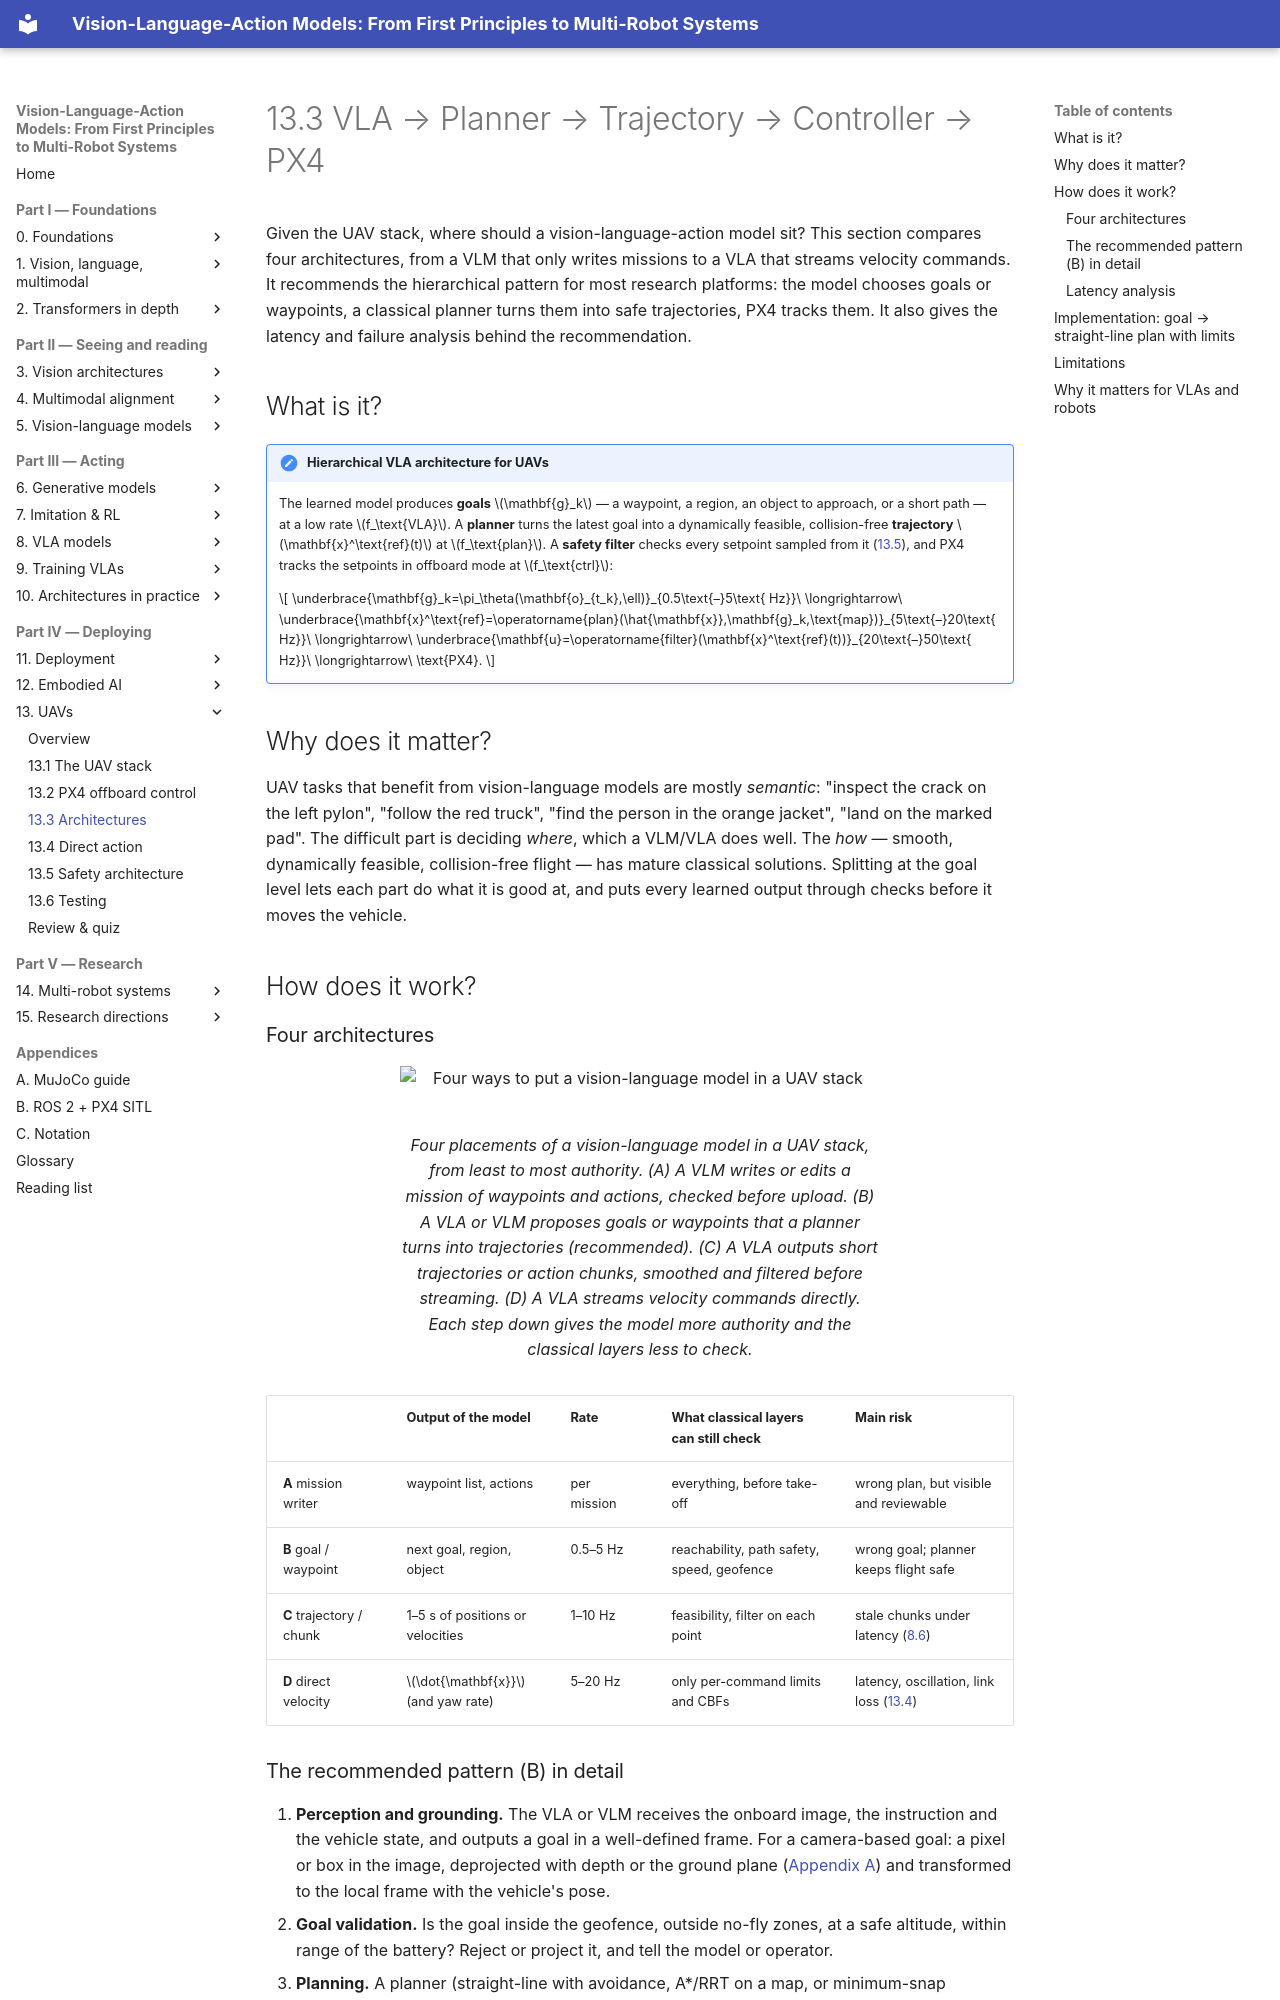

repository: invidia0/mr-vlas · page: chapters/13-uavs/architectures.html · generator: mkdocs

# 13.3 VLA → Planner → Trajectory → Controller → PX4

Given the UAV stack, where should a vision-language-action model sit? This section compares four architectures, from a VLM that only writes missions to a VLA that streams velocity commands. It recommends the hierarchical pattern for most research platforms: the model chooses goals or waypoints, a classical planner turns them into safe trajectories, PX4 tracks them. It also gives the latency and failure analysis behind the recommendation.

## What is it?

!!! definition "Hierarchical VLA architecture for UAVs"
    The learned model produces **goals** $\mathbf{g}_k$ — a waypoint, a region, an object to approach, or a short path — at a low rate $f_\text{VLA}$. A **planner** turns the latest goal into a dynamically feasible, collision-free **trajectory** $\mathbf{x}^\text{ref}(t)$ at $f_\text{plan}$. A **safety filter** checks every setpoint sampled from it ([13.5](safety.md)), and PX4 tracks the setpoints in offboard mode at $f_\text{ctrl}$:

    $$
    \underbrace{\mathbf{g}_k=\pi_\theta(\mathbf{o}_{t_k},\ell)}_{0.5\text{–}5\text{ Hz}}\ \longrightarrow\ \underbrace{\mathbf{x}^\text{ref}=\operatorname{plan}(\hat{\mathbf{x}},\mathbf{g}_k,\text{map})}_{5\text{–}20\text{ Hz}}\ \longrightarrow\ \underbrace{\mathbf{u}=\operatorname{filter}(\mathbf{x}^\text{ref}(t))}_{20\text{–}50\text{ Hz}}\ \longrightarrow\ \text{PX4}.
    $$

## Why does it matter?

UAV tasks that benefit from vision-language models are mostly *semantic*: "inspect the crack on the left pylon", "follow the red truck", "find the person in the orange jacket", "land on the marked pad". The difficult part is deciding *where*, which a VLM/VLA does well. The *how* — smooth, dynamically feasible, collision-free flight — has mature classical solutions. Splitting at the goal level lets each part do what it is good at, and puts every learned output through checks before it moves the vehicle.

## How does it work?

### Four architectures

<figure markdown="span">
  ![Four ways to put a vision-language model in a UAV stack](../../assets/figures/uav-architectures.svg)
  <figcaption markdown="span">Four placements of a vision-language model in a UAV stack, from least to most authority. (A) A VLM writes or edits a mission of waypoints and actions, checked before upload. (B) A VLA or VLM proposes goals or waypoints that a planner turns into trajectories (recommended). (C) A VLA outputs short trajectories or action chunks, smoothed and filtered before streaming. (D) A VLA streams velocity commands directly. Each step down gives the model more authority and the classical layers less to check.</figcaption>
</figure>

| | Output of the model | Rate | What classical layers can still check | Main risk |
|---|---|---|---|---|
| **A** mission writer | waypoint list, actions | per mission | everything, before take-off | wrong plan, but visible and reviewable |
| **B** goal / waypoint | next goal, region, object | 0.5–5 Hz | reachability, path safety, speed, geofence | wrong goal; planner keeps flight safe |
| **C** trajectory / chunk | 1–5 s of positions or velocities | 1–10 Hz | feasibility, filter on each point | stale chunks under latency ([8.6](../08-vla/chunking.md)) |
| **D** direct velocity | $\dot{\mathbf{x}}$ (and yaw rate) | 5–20 Hz | only per-command limits and CBFs | latency, oscillation, link loss ([13.4](direct-action.md)) |
